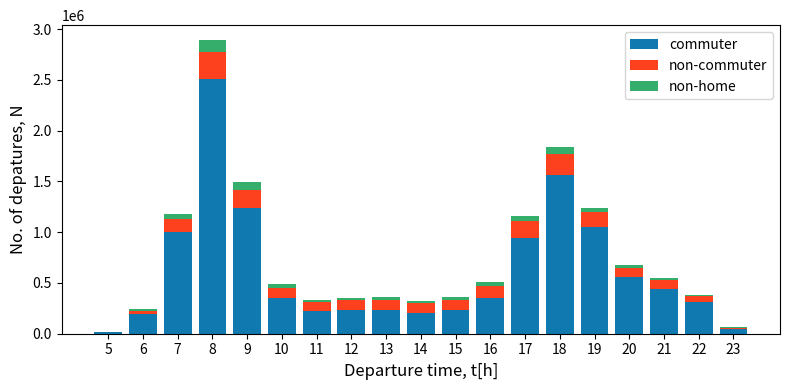

Here is the Python script that generated this plot:
import numpy as np
import pandas as pd
import matplotlib.pyplot as plt
import seaborn

n_C = [13160, 196984, 998591, 2510799, 1235263, 352025, 226157, 237333, 233549, 207479, 236484, 355617, 938226, 1562587, 1054989, 553942, 441071, 312601, 50850]
n_NC = [2530, 30923, 127254, 268412, 183505, 101401, 83336, 90886, 97049, 92143, 98475, 118377, 174925, 210928, 142346, 95084, 86467, 55486, 9085]
n_NH = [1160, 11370, 53219, 114995, 71874, 33266, 24487, 26559, 27571, 26002, 26933, 30997, 48743, 63953, 41134, 26624, 24112, 16788, 2588]

# n_C = np.array(n_C)
# n_NC = np.array(n_NC)
# n_NH = np.array(n_NH)

# fig, axes = plt.subplots(figsize = (15,10))
# length = 3
# plt.bar([i for i in range(0,24)],np.array(n_C),np.array([3]*length),label = 'commuter')
# ax = plt.gca()
# ax.set_xticks(np.array([x*4 for x in range(length)]))
# ax.set_xticklabels([i for i in range(5,24)])
#
# plt.legend()
# plt.show()

fig = plt.figure(figsize=(8,4))
plt.bar([i for i in range(5,24)], n_C, label = 'commuter', color = seaborn.xkcd_rgb['nice blue'])
plt.bar([i for i in range(5,24)], n_NC, bottom = n_C, label = 'non-commuter', color = seaborn.xkcd_rgb['orange red'])
plt.bar([i for i in range(5,24)], n_NH, bottom = np.sum([n_C,n_NC], axis=0), label = 'non-home', color = seaborn.xkcd_rgb['seaweed green'])
# plt.xlim(5,24)
plt.xticks(range(5,24,1))
plt.xlabel(r'Departure time, t[h]', fontsize=12)
plt.ylabel(r'No. of depatures, N', fontsize=12)
plt.legend()
plt.tight_layout()

plt.savefig(r'G:\Program\Pycharm Projects\File of Python3\SCD_System\result\TripHourCount.png',dpi=150)
plt.show()

